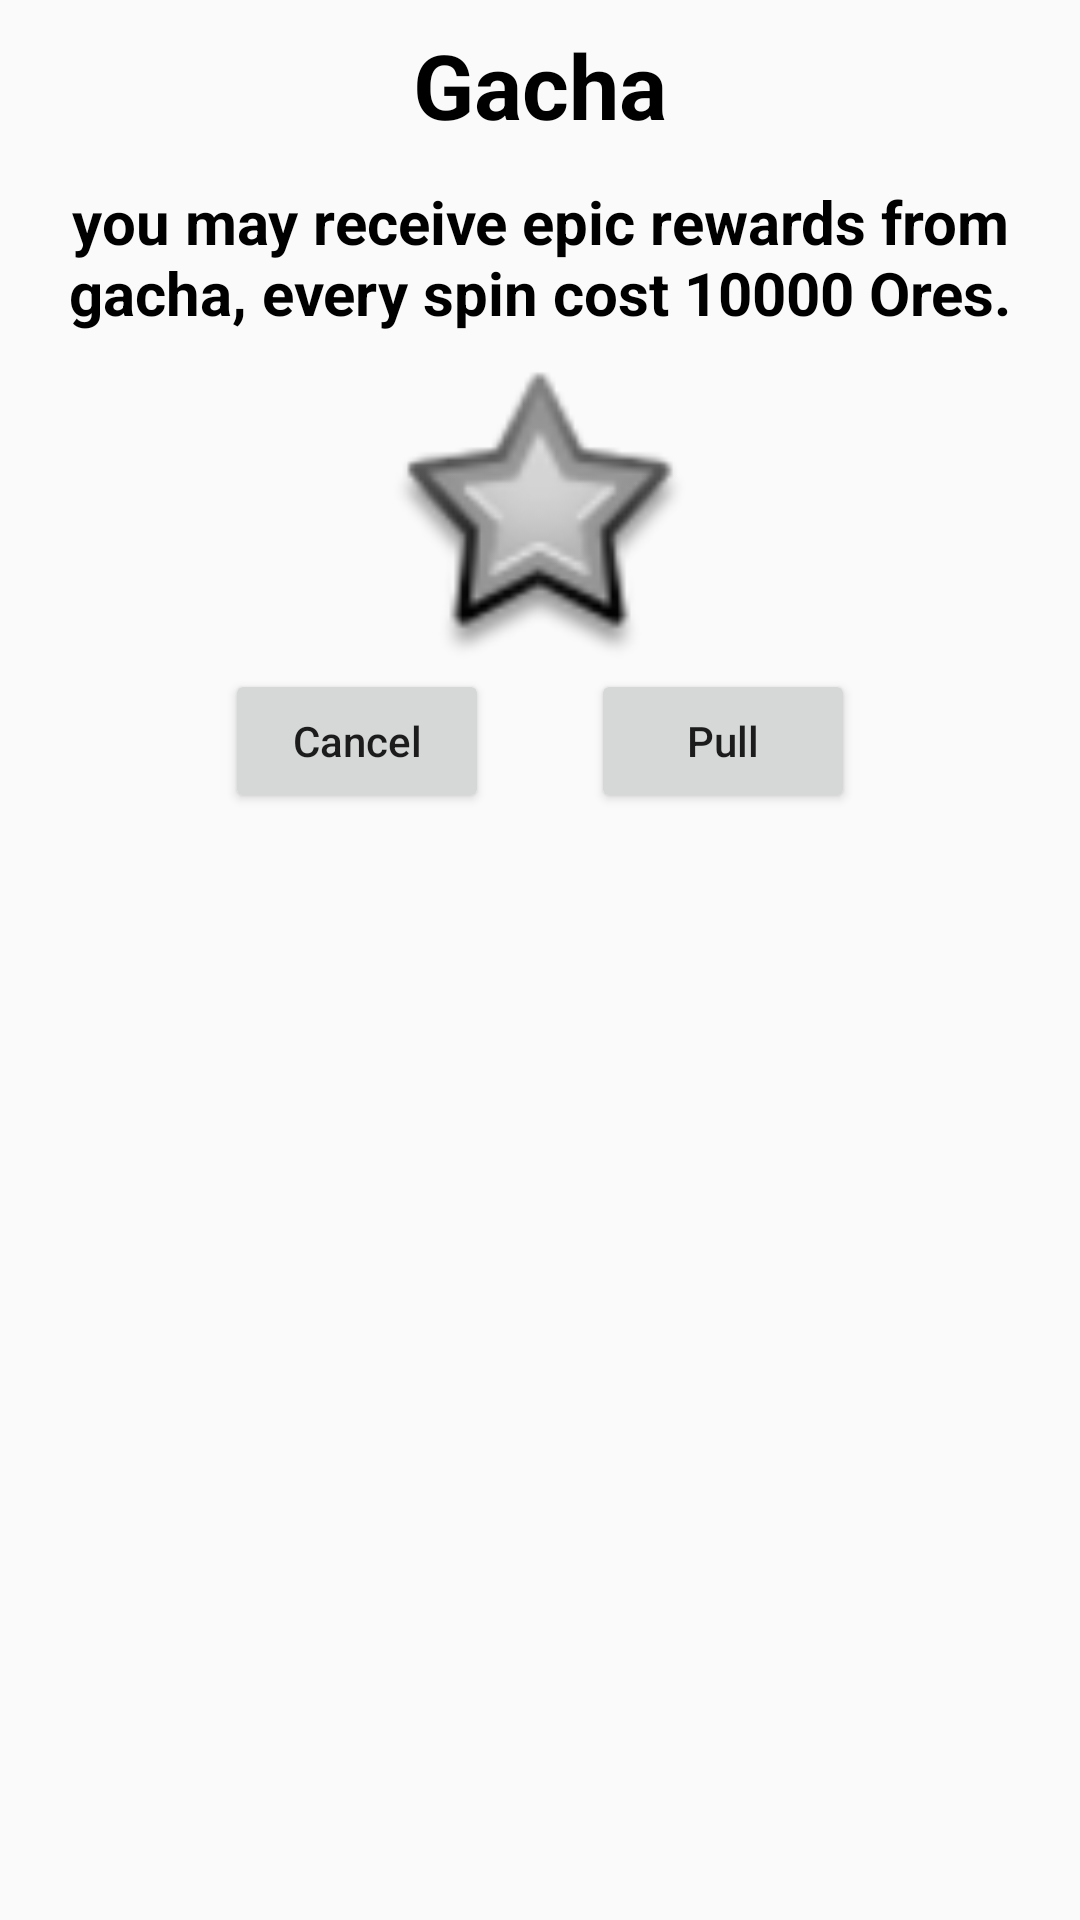

Here is an Android app screen rendered from its layout file. Give the layout XML and the strings, colors and styles it references.
<!-- AndroidManifest.xml: application theme AppTheme -->
<!-- res/layout/gachaview.xml -->
<?xml version="1.0" encoding="utf-8"?>
<LinearLayout xmlns:android="http://schemas.android.com/apk/res/android"
    xmlns:app="http://schemas.android.com/apk/res-auto"
    android:orientation="vertical"
    android:layout_width="match_parent"
    android:layout_height="match_parent">

    <androidx.constraintlayout.widget.ConstraintLayout
        android:layout_width="wrap_content"
        android:layout_height="match_parent">

        <TextView
            android:id="@+id/GachaTitle"
            android:layout_width="wrap_content"
            android:layout_height="wrap_content"
            android:layout_marginTop="8dp"
            android:text="Gacha"
            android:textColor="@color/black"
            android:textSize="30sp"
            android:textStyle="bold"
            app:layout_constraintEnd_toEndOf="parent"
            app:layout_constraintStart_toStartOf="parent"
            app:layout_constraintTop_toTopOf="parent" />

        <TextView
            android:id="@+id/GachaText"
            android:layout_width="wrap_content"
            android:layout_height="wrap_content"
            android:layout_marginStart="32dp"
            android:layout_marginTop="12dp"
            android:layout_marginEnd="32dp"
            android:gravity="center"
            android:text="@string/gacha"
            android:textColor="@color/black"
            android:textSize="20sp"
            android:textStyle="bold"
            app:layout_constraintEnd_toEndOf="parent"
            app:layout_constraintStart_toStartOf="parent"
            app:layout_constraintTop_toBottomOf="@+id/GachaTitle" />

        <ImageView
            android:id="@+id/GachaImage"
            android:layout_width="100dp"
            android:layout_height="100dp"
            android:layout_marginTop="12dp"
            android:src="@android:drawable/star_big_off"
            app:layout_constraintEnd_toEndOf="parent"
            app:layout_constraintStart_toStartOf="parent"
            app:layout_constraintTop_toBottomOf="@+id/GachaText" />

        <Button
            android:id="@+id/GachaPull"
            android:layout_width="wrap_content"
            android:layout_height="wrap_content"
            android:layout_marginEnd="75dp"
            android:text="Pull"
            app:layout_constraintEnd_toEndOf="parent"
            app:layout_constraintTop_toBottomOf="@+id/GachaImage" />

        <Button
            android:id="@+id/GachaCancel"
            android:layout_width="wrap_content"
            android:layout_height="wrap_content"
            android:layout_marginStart="75dp"
            android:text="Cancel"
            app:layout_constraintStart_toStartOf="parent"
            app:layout_constraintTop_toBottomOf="@+id/GachaImage" />

        <TextView
            android:id="@+id/GachaName"
            android:layout_width="wrap_content"
            android:layout_height="wrap_content"
            android:layout_marginTop="6dp"
            android:text=""
            android:textColor="@color/black"
            android:textSize="16sp"
            android:textStyle="bold"
            app:layout_constraintEnd_toStartOf="@+id/GachaPull"
            app:layout_constraintStart_toEndOf="@+id/GachaCancel"
            app:layout_constraintTop_toBottomOf="@+id/GachaImage" />


    </androidx.constraintlayout.widget.ConstraintLayout>
</LinearLayout>
<!-- resources referenced by this layout -->
<resources>
  <color name="black">#000000</color>
  <string name="gacha">you may receive epic rewards from gacha, every spin cost 10000 Ores.</string>
  <style name="AppTheme" parent="Theme.AppCompat.Light.DarkActionBar">
          <item name="android:windowNoTitle">true</item>
          <item name="android:windowActionBar">false</item>
          <item name="android:windowFullscreen">true</item>
          <item name="android:windowContentOverlay">@null</item>
          <item name="colorPrimary">@color/colorPrimary</item>
          <item name="colorPrimaryDark">@color/colorPrimaryDark</item>
          <item name="colorAccent">@color/colorAccent</item>
          <item name="android:textAllCaps">false</item>
          <item name="android:itemTextAppearance">@style/itemMenuStyle</item>
          <item name="android:itemBackground">@drawable/menubutton</item>
          <item name="android:popupMenuStyle">@style/MenuStyle</item>
      </style>
  <color name="colorPrimary">#6200EE</color>
  <color name="colorPrimaryDark">#3700B3</color>
  <color name="colorAccent">#03DAC5</color>
  <style name="itemMenuStyle">
          <item name="android:textSize">35sp</item>
          <item name="android:textColor">@color/white</item>
      </style>
  <!-- drawable menubutton: png bitmap (drawable, 11056 bytes) -->
  <style name="MenuStyle">
          <item name="android:popupBackground">@color/tyellow</item>
      </style>
  <color name="white">#FFFFFF</color>
  <color name="tyellow">#BAFAE53E</color>
</resources>
